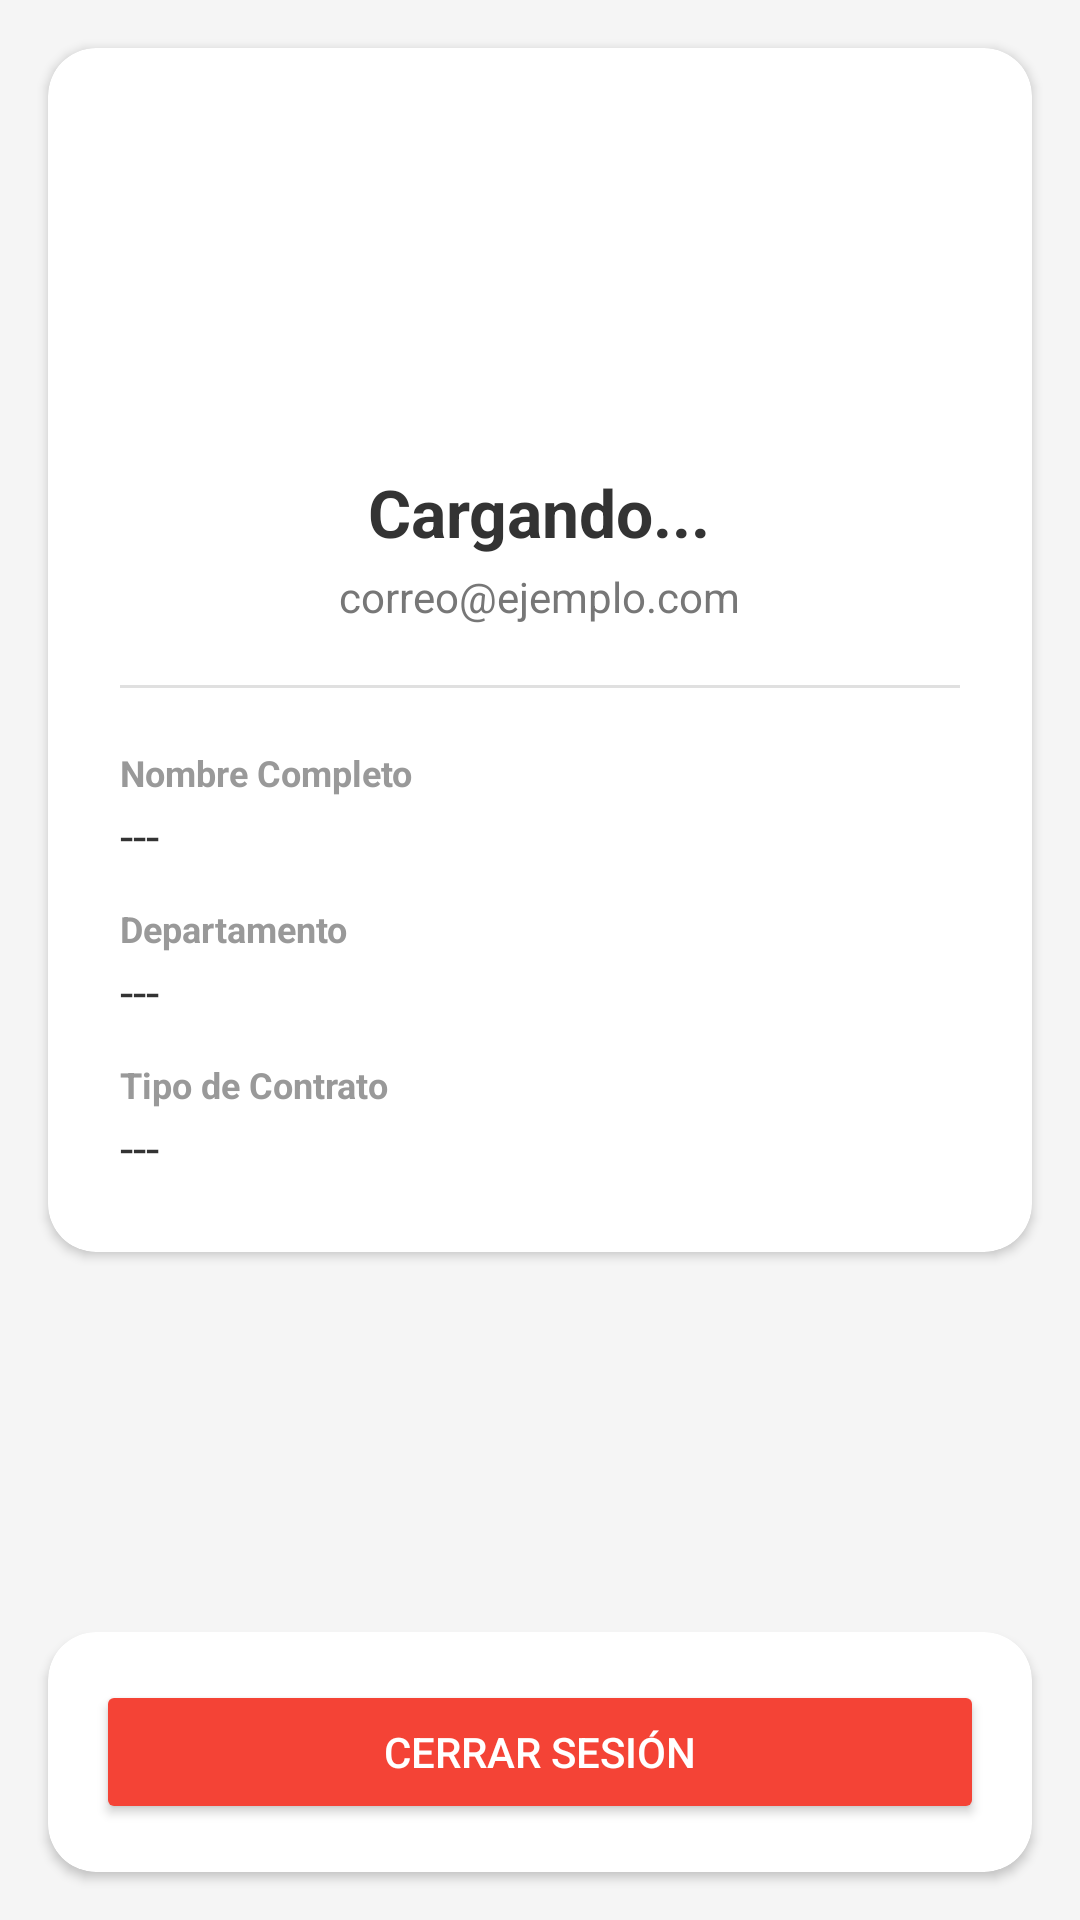

This screen was rendered from an Android layout file. Write that file and the resources it references.
<!-- AndroidManifest.xml: application theme Theme.RentaFacil -->
<!-- res/layout/fragment_perfil.xml -->
<?xml version="1.0" encoding="utf-8"?>
<androidx.constraintlayout.widget.ConstraintLayout
    xmlns:android="http://schemas.android.com/apk/res/android"
    xmlns:app="http://schemas.android.com/apk/res-auto"
    android:layout_width="match_parent"
    android:layout_height="match_parent"
    android:background="#F5F5F5">

    <androidx.cardview.widget.CardView
        android:id="@+id/cardInformacion"
        android:layout_width="match_parent"
        android:layout_height="wrap_content"
        android:layout_margin="16dp"
        app:cardCornerRadius="16dp"
        app:cardElevation="2dp"
        app:layout_constraintTop_toTopOf="parent">

        <LinearLayout
            android:layout_width="match_parent"
            android:layout_height="wrap_content"
            android:orientation="vertical"
            android:padding="24dp">

            <LinearLayout
                android:layout_width="match_parent"
                android:layout_height="wrap_content"
                android:orientation="vertical"
                android:gravity="center_horizontal">

                <com.google.android.material.imageview.ShapeableImageView
                    android:id="@+id/imgPerfilDetalle"
                    android:layout_width="100dp"
                    android:layout_height="100dp"
                    android:scaleType="centerCrop"
                    app:shapeAppearanceOverlay="@style/ShapeAppearanceOverlay.App.Corner.Size50Percent" />

                <TextView
                    android:id="@+id/txtPerfilNombre"
                    android:layout_width="wrap_content"
                    android:layout_height="wrap_content"
                    android:text="Cargando..."
                    android:textSize="22sp"
                    android:textStyle="bold"
                    android:textColor="#333333"
                    android:layout_marginTop="16dp" />

                <TextView
                    android:id="@+id/txtPerfilCorreo"
                    android:layout_width="wrap_content"
                    android:layout_height="wrap_content"
                    android:text="correo@ejemplo.com"
                    android:textSize="14sp"
                    android:textColor="#777777"
                    android:layout_marginTop="4dp" />
            </LinearLayout>

            <View
                android:layout_width="match_parent"
                android:layout_height="1dp"
                android:background="#E0E0E0"
                android:layout_marginTop="20dp"
                android:layout_marginBottom="20dp" />

            <LinearLayout
                android:layout_width="match_parent"
                android:layout_height="wrap_content"
                android:orientation="vertical">

                <TextView
                    android:layout_width="wrap_content"
                    android:layout_height="wrap_content"
                    android:text="Nombre Completo"
                    android:textSize="12sp"
                    android:textColor="#999999"
                    android:textStyle="bold" />

                <TextView
                    android:id="@+id/txtPerfilNombreCompleto"
                    android:layout_width="wrap_content"
                    android:layout_height="wrap_content"
                    android:text="---"
                    android:textSize="16sp"
                    android:textColor="#333333"
                    android:layout_marginTop="2dp" />

                <TextView
                    android:layout_width="wrap_content"
                    android:layout_height="wrap_content"
                    android:text="Departamento"
                    android:textSize="12sp"
                    android:textColor="#999999"
                    android:textStyle="bold"
                    android:layout_marginTop="12dp" />

                <TextView
                    android:id="@+id/txtPerfilDepartamento"
                    android:layout_width="wrap_content"
                    android:layout_height="wrap_content"
                    android:text="---"
                    android:textSize="16sp"
                    android:textColor="#333333"
                    android:layout_marginTop="2dp" />

                <TextView
                    android:layout_width="wrap_content"
                    android:layout_height="wrap_content"
                    android:text="Tipo de Contrato"
                    android:textSize="12sp"
                    android:textColor="#999999"
                    android:textStyle="bold"
                    android:layout_marginTop="12dp" />

                <TextView
                    android:id="@+id/txtPerfilContrato"
                    android:layout_width="wrap_content"
                    android:layout_height="wrap_content"
                    android:text="---"
                    android:textSize="16sp"
                    android:textColor="#333333"
                    android:layout_marginTop="2dp" />

            </LinearLayout>
        </LinearLayout>
    </androidx.cardview.widget.CardView>

    <androidx.cardview.widget.CardView
        android:id="@+id/cardCerrarSesion"
        android:layout_width="match_parent"
        android:layout_height="wrap_content"
        android:layout_margin="16dp"
        app:cardCornerRadius="16dp"
        app:cardElevation="2dp"
        app:layout_constraintBottom_toBottomOf="parent">

        <LinearLayout
            android:layout_width="match_parent"
            android:layout_height="wrap_content"
            android:orientation="vertical"
            android:padding="16dp">

            <Button
                android:id="@+id/btnCerrarSesion"
                android:layout_width="match_parent"
                android:layout_height="wrap_content"
                android:text="Cerrar Sesión"
                android:backgroundTint="#F44336"
                android:textColor="#FFFFFF" />
        </LinearLayout>
    </androidx.cardview.widget.CardView>

</androidx.constraintlayout.widget.ConstraintLayout>
<!-- resources referenced by this layout -->
<resources>
  <style name="ShapeAppearanceOverlay.App.Corner.Size50Percent" parent="">
          <item name="cornerFamily">rounded</item>
          <item name="cornerSize">50%</item>
      </style>
  <style name="Theme.RentaFacil" parent="Base.Theme.RentaFacil" />
  <style name="Base.Theme.RentaFacil" parent="Theme.Material3.DayNight.NoActionBar">
          
          
      </style>
</resources>
